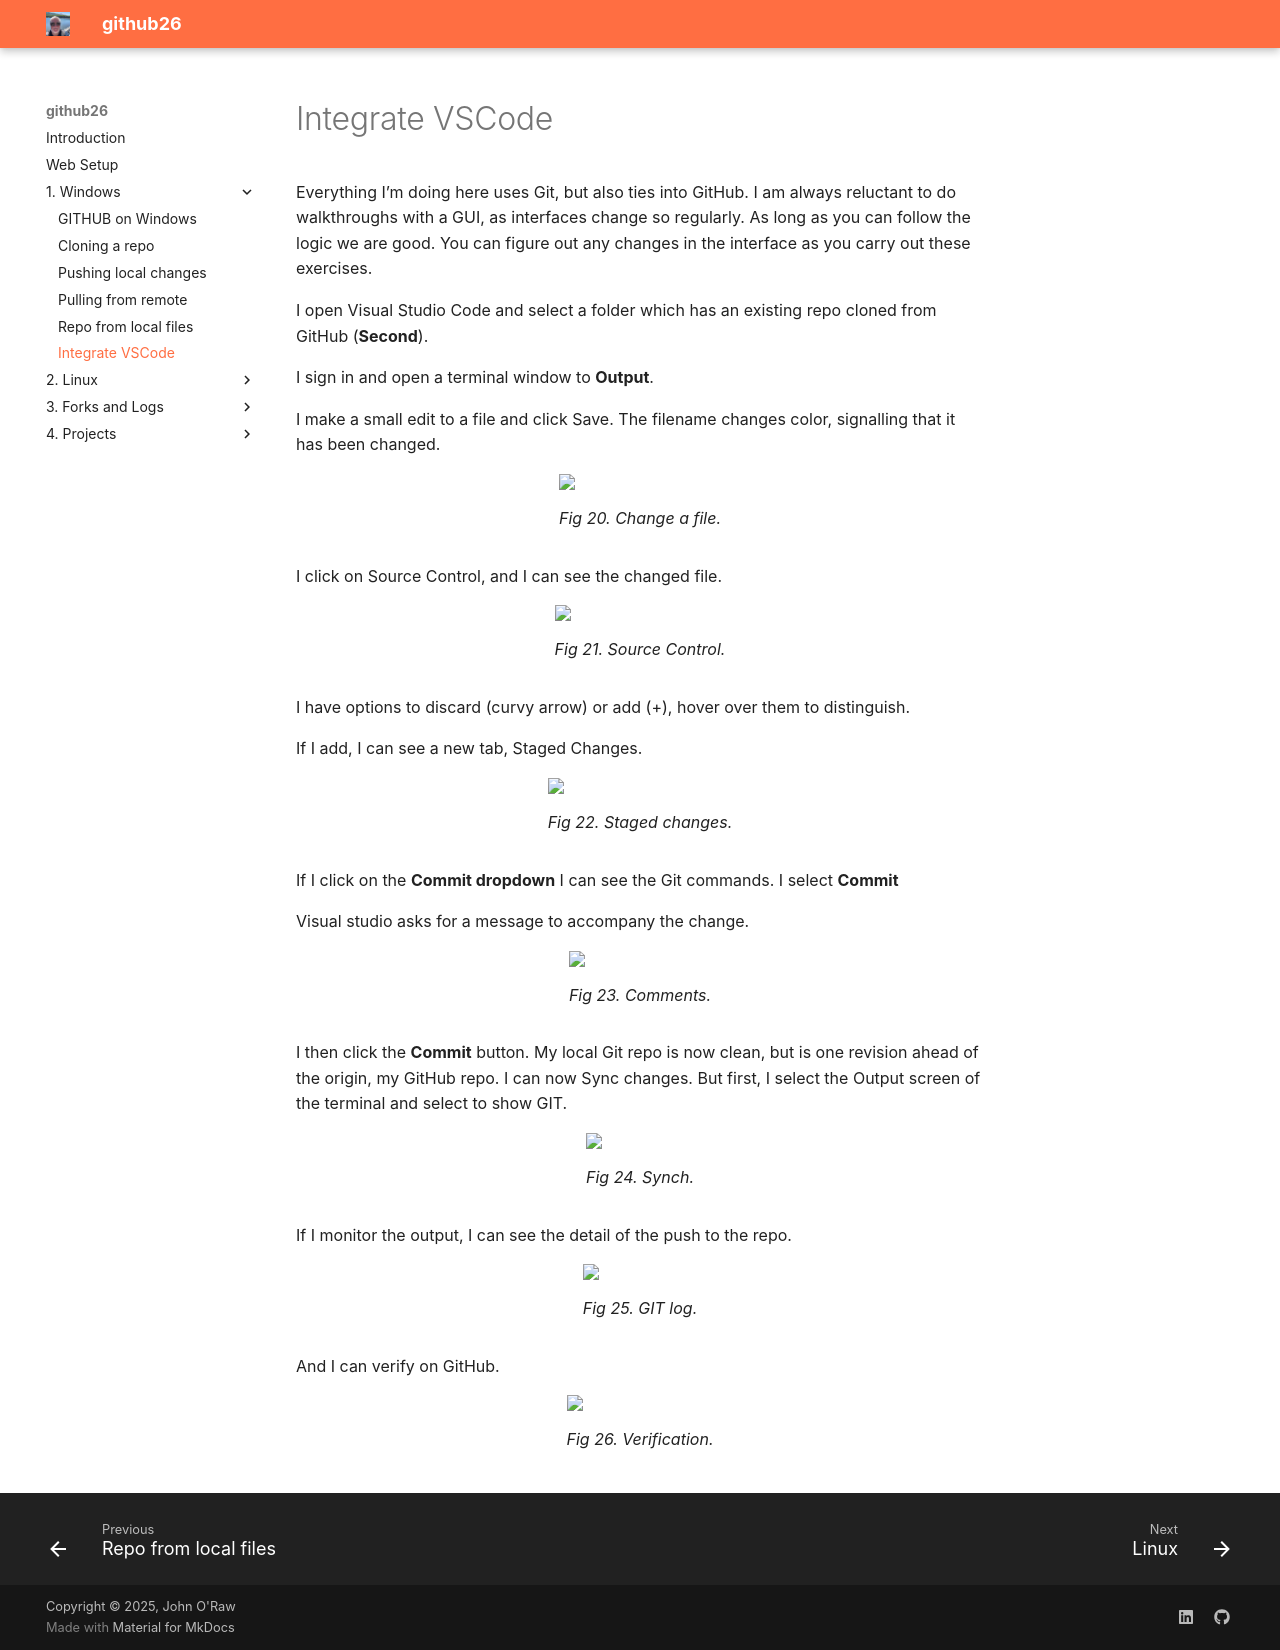

repository: JOR-Donegal/github26 · page: 1. Windows/f/index.html · generator: mkdocs

# Integrate VSCode

Everything I’m doing here uses Git, but also ties into GitHub. I am always reluctant to do walkthroughs with a GUI, as interfaces change so regularly. As long as you can follow the logic we are good. You can figure out any changes in the interface as you carry out these exercises.

I open Visual Studio Code and select a folder which has an existing repo cloned from GitHub (__Second__).

I sign in and open a terminal window to __Output__.

I make a small edit to a file and click Save. The filename changes color, signalling that it has been changed.

<figure>
<img src = "https://jor-donegal.github.io/github26/images/fig20.jpg">
<figcaption>Fig 20. Change a file.</figcaption>
</figure>

I click on Source Control, and I can see the changed file.

<figure>
<img src = "https://jor-donegal.github.io/github26/images/fig21.jpg">
<figcaption>Fig 21. Source Control.</figcaption>
</figure>

I have options to discard (curvy arrow) or add (+), hover over them to distinguish. 

If I add, I can see a new tab, Staged Changes.

<figure>
<img src = "https://jor-donegal.github.io/github26/images/fig22.jpg">
<figcaption>Fig 22. Staged changes.</figcaption>
</figure>

If I click on the __Commit dropdown__ I can see the Git commands. I select __Commit__

Visual studio asks for a message to accompany the change.

<figure>
<img src = "https://jor-donegal.github.io/github26/images/fig23.jpg">
<figcaption>Fig 23. Comments.</figcaption>
</figure>

I then click the __Commit__ button. My local Git repo is now clean, but is one revision ahead of the origin, my GitHub repo. I can now Sync changes. But first, I select the Output screen of the terminal and select to show GIT.

<figure>
<img src = "https://jor-donegal.github.io/github26/images/fig24.jpg">
<figcaption>Fig 24. Synch.</figcaption>
</figure>

If I monitor the output, I can see the detail of the push to the repo.

<figure>
<img src = "https://jor-donegal.github.io/github26/images/fig25.jpg">
<figcaption>Fig 25. GIT log.</figcaption>
</figure>

And I can verify on GitHub.

<figure>
<img src = "https://jor-donegal.github.io/github26/images/fig26.jpg">
<figcaption>Fig 26. Verification.</figcaption>
</figure>
